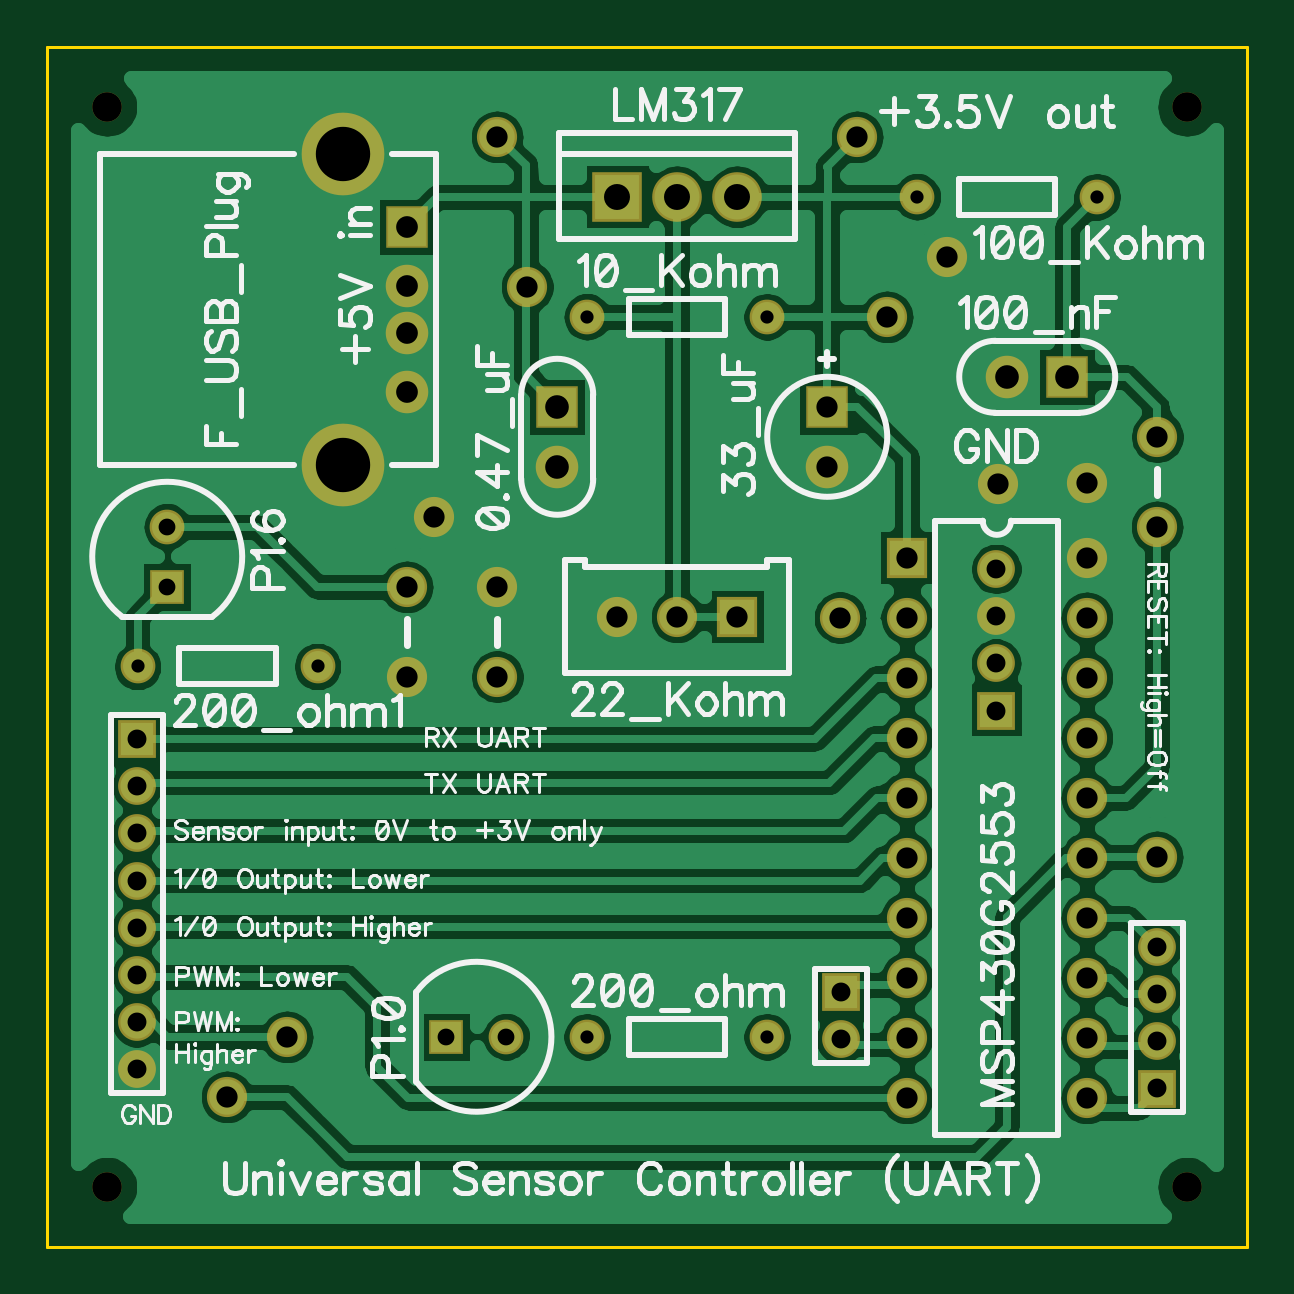
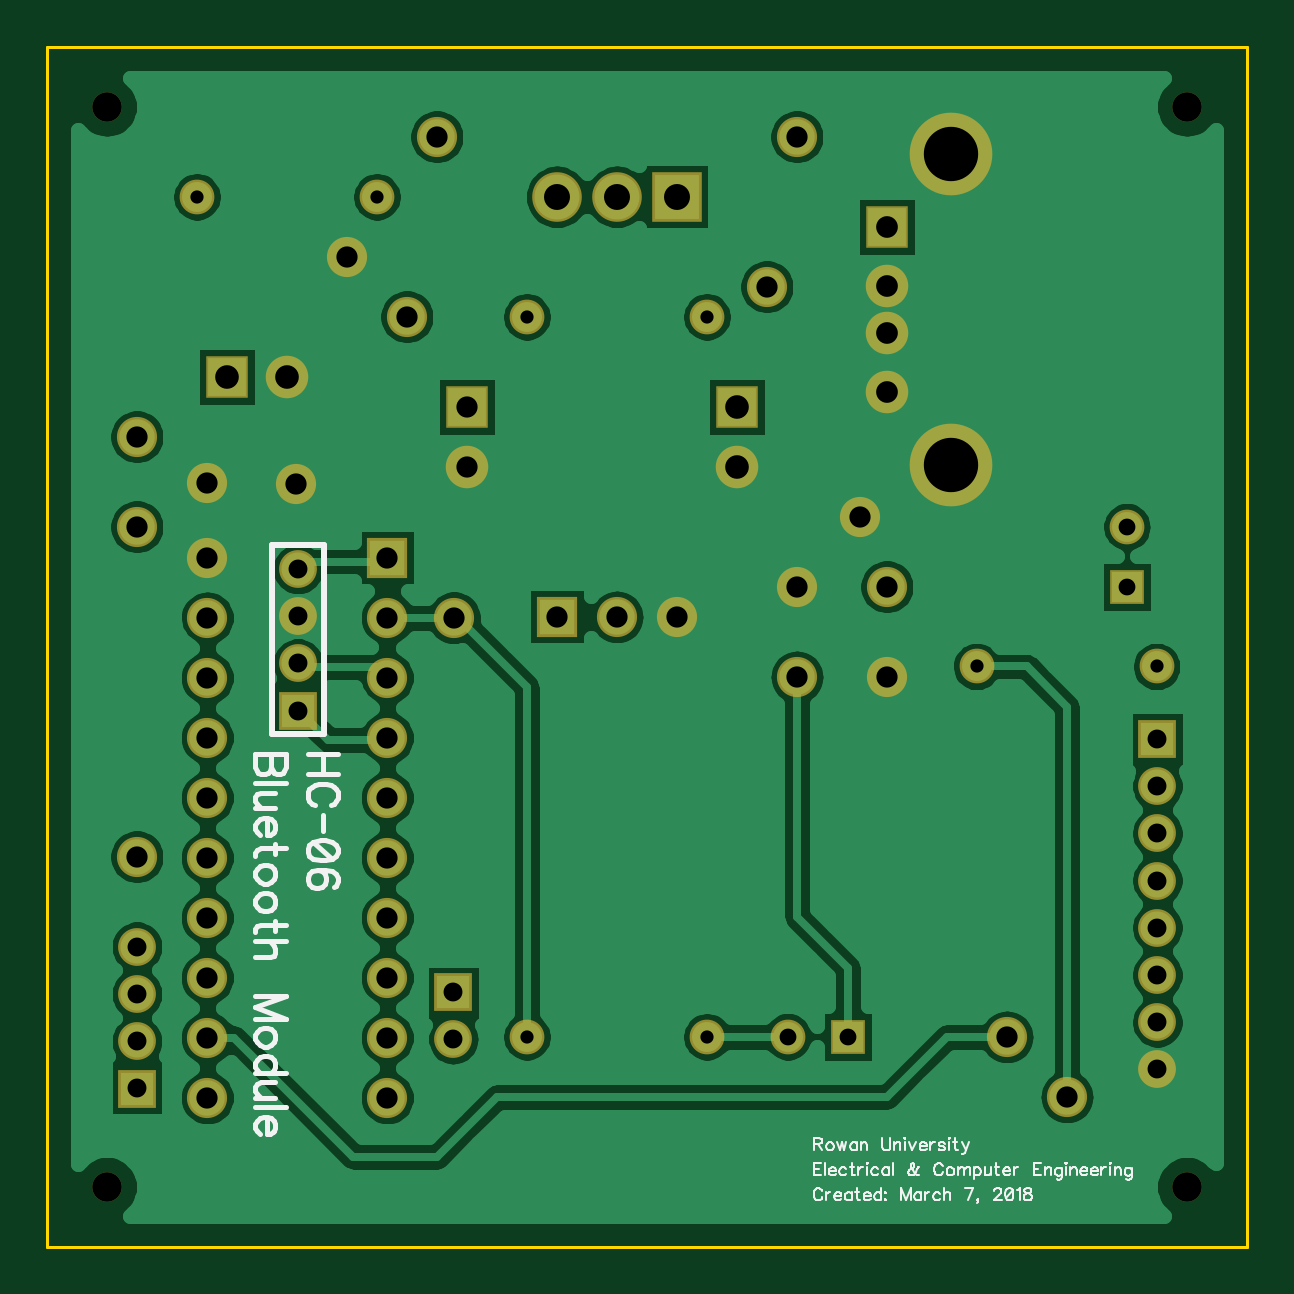
Circuit board: 8 layer files. Board 50.8 x 50.8 mm.
- outline: BoardOutline.gko (287 bytes)
- bottom_copper: Bottom.gbl (52721 bytes)
- bottom_mask: BottomMask.gbs (2183 bytes)
- bottom_silk: BottomSilk.gbo (17596 bytes)
- drill: Through.drl (1825 bytes)
- top_copper: Top.gtl (53519 bytes)
- top_mask: TopMask.gts (2180 bytes)
- top_silk: TopSilk.gto (46572 bytes)

=== outline: BoardOutline.gko ===
G04 DipTrace 3.2.0.1*
G04 BoardOutline.gko*
%MOIN*%
G04 #@! TF.FileFunction,Profile*
G04 #@! TF.Part,Single*
%ADD11C,0.005512*%
%FSLAX26Y26*%
G04*
G70*
G90*
G75*
G01*
G04 BoardOutline*
%LPD*%
X393701Y393701D2*
D11*
X2393701D1*
Y2393701D1*
X393701D1*
Y393701D1*
M02*

=== bottom_copper: Bottom.gbl (52721 bytes, source omitted) ===
=== bottom_mask: BottomMask.gbs ===
G04 DipTrace 3.2.0.1*
G04 BottomMask.gbs*
%MOIN*%
G04 #@! TF.FileFunction,Soldermask,Bot*
G04 #@! TF.Part,Single*
%ADD19R,0.062992X0.062992*%
%ADD24C,0.062992*%
%ADD30C,0.049213*%
%ADD41C,0.066929*%
%ADD43R,0.057874X0.057874*%
%ADD45C,0.082677*%
%ADD46C,0.066929*%
%ADD47R,0.082677X0.082677*%
%ADD48R,0.066929X0.066929*%
%ADD49C,0.137795*%
%ADD51C,0.070866*%
%ADD54C,0.057874*%
%ADD56C,0.057874*%
%ADD58R,0.070866X0.070866*%
%ADD59C,0.070866*%
%FSLAX26Y26*%
G04*
G70*
G90*
G75*
G01*
G04 BotMask*
%LPD*%
D19*
X1975411Y1287181D3*
D24*
Y1365921D3*
Y1444661D3*
Y1523402D3*
D19*
X2243701Y657480D3*
D24*
Y736220D3*
Y814961D3*
Y893701D3*
D59*
X1243701Y1693701D3*
D58*
Y1793701D3*
D56*
X1843701Y2143701D3*
D54*
X2143701D3*
D59*
X1993701Y1843701D3*
D58*
X2093701D3*
D56*
X1593701Y1943701D3*
D54*
X1293701D3*
D56*
X1593701Y743701D3*
D54*
X1293701D3*
D56*
X544252Y1360857D3*
D54*
X844252D3*
D48*
X1543701Y1443701D3*
D46*
X1443701D3*
X1343701D3*
D58*
X1693701Y1793701D3*
D59*
Y1693701D3*
D58*
X993701Y2093701D3*
D51*
Y1995276D3*
Y1916535D3*
Y1818110D3*
D49*
X887008Y2214567D3*
Y1697244D3*
D19*
X543034Y1240370D3*
D24*
Y1161630D3*
Y1082890D3*
Y1004150D3*
Y925409D3*
Y846669D3*
Y767929D3*
Y689189D3*
D30*
X2293701Y2293701D3*
X493701D3*
X2293701Y493701D3*
X493701D3*
D47*
X1343701Y2143701D3*
D45*
X1443701D3*
X1543701D3*
D48*
X1826421Y1541972D3*
D46*
Y1441972D3*
Y1341972D3*
Y1241972D3*
Y1141971D3*
Y1041971D3*
Y941972D3*
Y841971D3*
Y741971D3*
Y641972D3*
X2126421Y1541971D3*
Y1441971D3*
Y1341971D3*
Y1241972D3*
Y1141971D3*
Y1041971D3*
Y941972D3*
Y841971D3*
Y741971D3*
Y641972D3*
D56*
X1159043Y743701D3*
D43*
X1059043D3*
D56*
X593701Y1593701D3*
D43*
Y1493701D3*
D41*
X1143701Y1343701D3*
Y1493701D3*
X2243701Y1743701D3*
Y1593701D3*
X993701Y1343701D3*
Y1493701D3*
X2243701Y1043701D3*
X1715152Y1442089D3*
X1143701Y2243701D3*
X793701Y743701D3*
X693701Y643701D3*
X1038508Y1609948D3*
X1743701Y2243701D3*
X2127038Y1666509D3*
X1978433Y1664441D3*
X1893701Y2043701D3*
X1793701Y1943701D3*
X1193701Y1993701D3*
D19*
X1716310Y818127D3*
D24*
Y739387D3*
M02*

=== bottom_silk: BottomSilk.gbo (17596 bytes, source omitted) ===
=== drill: Through.drl (1825 bytes, source withheld) ===
=== top_copper: Top.gtl (53519 bytes, source omitted) ===
=== top_mask: TopMask.gts ===
G04 DipTrace 3.2.0.1*
G04 TopMask.gts*
%MOIN*%
G04 #@! TF.FileFunction,Soldermask,Top*
G04 #@! TF.Part,Single*
%ADD19R,0.062992X0.062992*%
%ADD24C,0.062992*%
%ADD30C,0.049213*%
%ADD41C,0.066929*%
%ADD43R,0.057874X0.057874*%
%ADD45C,0.082677*%
%ADD46C,0.066929*%
%ADD47R,0.082677X0.082677*%
%ADD48R,0.066929X0.066929*%
%ADD49C,0.137795*%
%ADD51C,0.070866*%
%ADD54C,0.057874*%
%ADD56C,0.057874*%
%ADD58R,0.070866X0.070866*%
%ADD59C,0.070866*%
%FSLAX26Y26*%
G04*
G70*
G90*
G75*
G01*
G04 TopMask*
%LPD*%
D19*
X1975411Y1287181D3*
D24*
Y1365921D3*
Y1444661D3*
Y1523402D3*
D19*
X2243701Y657480D3*
D24*
Y736220D3*
Y814961D3*
Y893701D3*
D59*
X1243701Y1693701D3*
D58*
Y1793701D3*
D56*
X1843701Y2143701D3*
D54*
X2143701D3*
D59*
X1993701Y1843701D3*
D58*
X2093701D3*
D56*
X1593701Y1943701D3*
D54*
X1293701D3*
D56*
X1593701Y743701D3*
D54*
X1293701D3*
D56*
X544252Y1360857D3*
D54*
X844252D3*
D48*
X1543701Y1443701D3*
D46*
X1443701D3*
X1343701D3*
D58*
X1693701Y1793701D3*
D59*
Y1693701D3*
D58*
X993701Y2093701D3*
D51*
Y1995276D3*
Y1916535D3*
Y1818110D3*
D49*
X887008Y2214567D3*
Y1697244D3*
D19*
X543034Y1240370D3*
D24*
Y1161630D3*
Y1082890D3*
Y1004150D3*
Y925409D3*
Y846669D3*
Y767929D3*
Y689189D3*
D30*
X2293701Y2293701D3*
X493701D3*
X2293701Y493701D3*
X493701D3*
D47*
X1343701Y2143701D3*
D45*
X1443701D3*
X1543701D3*
D48*
X1826421Y1541972D3*
D46*
Y1441972D3*
Y1341972D3*
Y1241972D3*
Y1141971D3*
Y1041971D3*
Y941972D3*
Y841971D3*
Y741971D3*
Y641972D3*
X2126421Y1541971D3*
Y1441971D3*
Y1341971D3*
Y1241972D3*
Y1141971D3*
Y1041971D3*
Y941972D3*
Y841971D3*
Y741971D3*
Y641972D3*
D56*
X1159043Y743701D3*
D43*
X1059043D3*
D56*
X593701Y1593701D3*
D43*
Y1493701D3*
D41*
X1143701Y1343701D3*
Y1493701D3*
X2243701Y1743701D3*
Y1593701D3*
X993701Y1343701D3*
Y1493701D3*
X2243701Y1043701D3*
X1715152Y1442089D3*
X1143701Y2243701D3*
X793701Y743701D3*
X693701Y643701D3*
X1038508Y1609948D3*
X1743701Y2243701D3*
X2127038Y1666509D3*
X1978433Y1664441D3*
X1893701Y2043701D3*
X1793701Y1943701D3*
X1193701Y1993701D3*
D19*
X1716310Y818127D3*
D24*
Y739387D3*
M02*

=== top_silk: TopSilk.gto (46572 bytes, source omitted) ===
